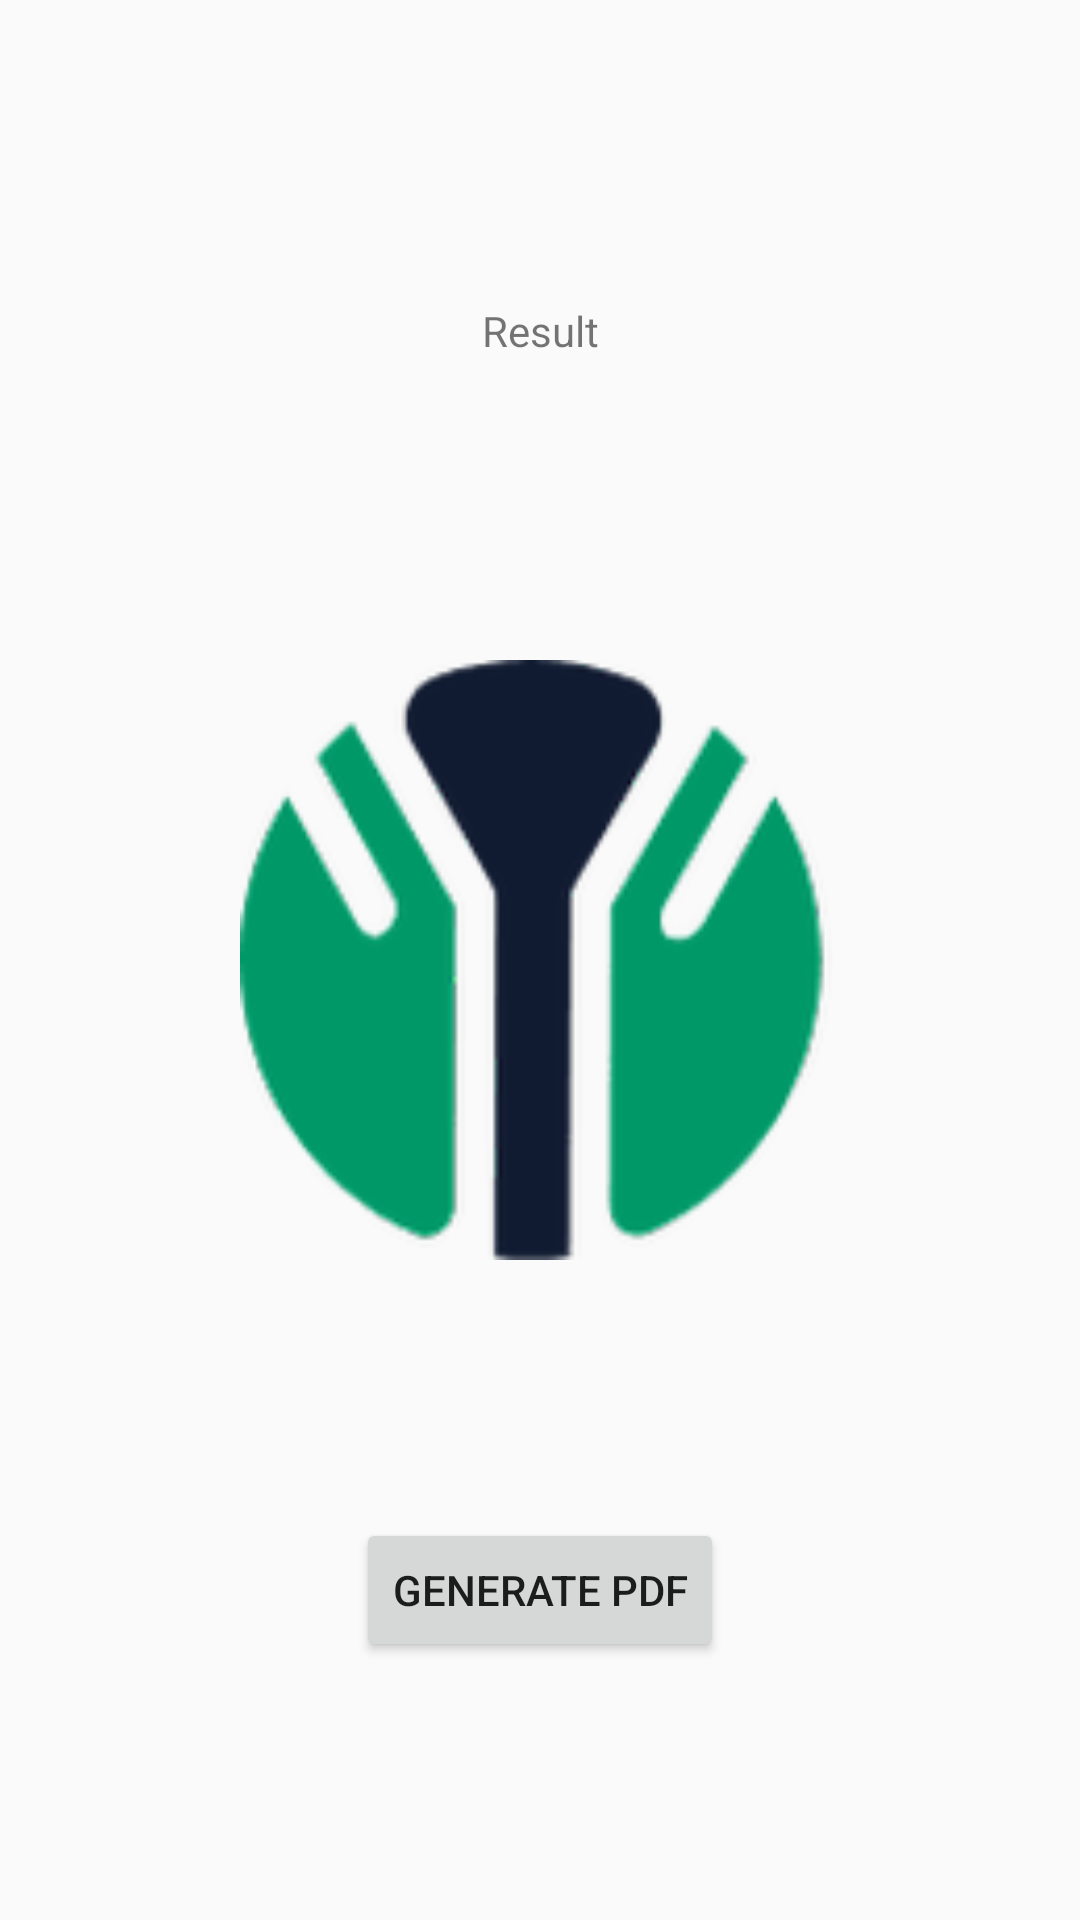

Produce the Android XML layout that renders to this screen, including the resource entries it uses.
<!-- AndroidManifest.xml: activity theme Theme.CovidRapidTest -->
<!-- res/layout/activity_result.xml -->
<?xml version="1.0" encoding="utf-8"?>
<androidx.constraintlayout.widget.ConstraintLayout xmlns:android="http://schemas.android.com/apk/res/android"
    xmlns:app="http://schemas.android.com/apk/res-auto"
    xmlns:tools="http://schemas.android.com/tools"
    android:layout_width="match_parent"
    android:layout_height="match_parent"
    tools:context=".ui.allscreen.ongoingtest.ResultActivity">

    <TextView
        android:id="@+id/tv_resultShow"
        android:layout_width="wrap_content"
        android:layout_height="wrap_content"
        android:text="Result"
        app:layout_constraintBottom_toTopOf="@+id/ivQRCode"
        app:layout_constraintEnd_toEndOf="parent"
        app:layout_constraintHorizontal_bias="0.5"
        app:layout_constraintStart_toStartOf="parent"
        app:layout_constraintTop_toTopOf="parent" />

    <ImageView
        android:id="@+id/ivQRCode"
        android:layout_width="200dp"
        android:layout_height="200dp"
        android:src="@mipmap/ic_launcher"
        app:layout_constraintBottom_toBottomOf="parent"
        app:layout_constraintEnd_toEndOf="parent"
        app:layout_constraintStart_toStartOf="parent"
        app:layout_constraintTop_toTopOf="parent" />


    <Button
        android:id="@+id/btn_pdf_crate"
        android:layout_width="wrap_content"
        android:layout_height="wrap_content"
        android:text="Generate Pdf"
        app:layout_constraintBottom_toBottomOf="parent"
        app:layout_constraintEnd_toEndOf="parent"
        app:layout_constraintStart_toStartOf="parent"
        app:layout_constraintTop_toBottomOf="@+id/ivQRCode" />

</androidx.constraintlayout.widget.ConstraintLayout>
<!-- resources referenced by this layout -->
<resources>
  <!-- mipmap ic_launcher: png bitmap (mipmap-hdpi-v4, 4681 bytes) -->
  <style name="Theme.CovidRapidTest" parent="Theme.AppCompat.Light.NoActionBar" />
</resources>
